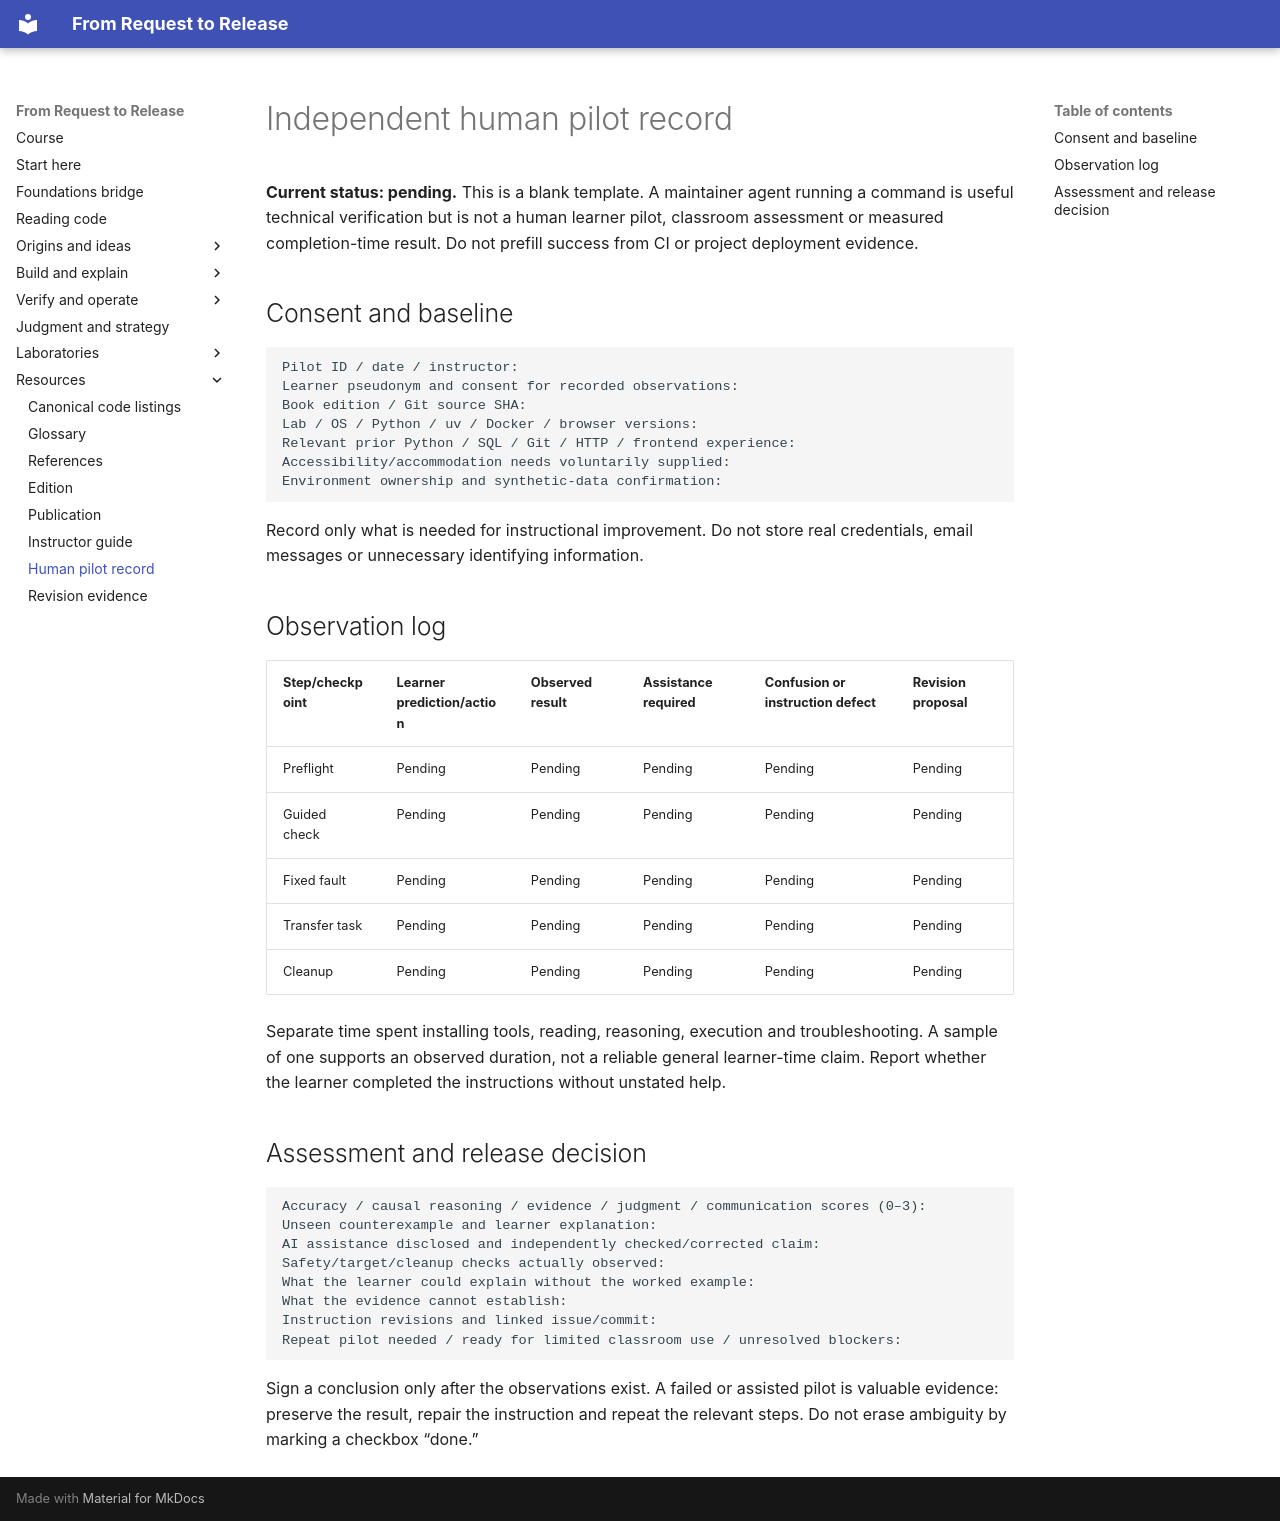

repository: kaw393939/is373-ai-chat · page: instructor/pilot-record/index.html · generator: mkdocs

# Independent human pilot record

**Current status: pending.** This is a blank template. A maintainer agent running a command is useful technical verification but is not a human learner pilot, classroom assessment or measured completion-time result. Do not prefill success from CI or project deployment evidence.

## Consent and baseline

```text
Pilot ID / date / instructor:
Learner pseudonym and consent for recorded observations:
Book edition / Git source SHA:
Lab / OS / Python / uv / Docker / browser versions:
Relevant prior Python / SQL / Git / HTTP / frontend experience:
Accessibility/accommodation needs voluntarily supplied:
Environment ownership and synthetic-data confirmation:
```

Record only what is needed for instructional improvement. Do not store real credentials, email messages or unnecessary identifying information.

## Observation log

| Step/checkpoint | Learner prediction/action | Observed result | Assistance required | Confusion or instruction defect | Revision proposal |
|---|---|---|---|---|---|
| Preflight | Pending | Pending | Pending | Pending | Pending |
| Guided check | Pending | Pending | Pending | Pending | Pending |
| Fixed fault | Pending | Pending | Pending | Pending | Pending |
| Transfer task | Pending | Pending | Pending | Pending | Pending |
| Cleanup | Pending | Pending | Pending | Pending | Pending |

Separate time spent installing tools, reading, reasoning, execution and troubleshooting. A sample of one supports an observed duration, not a reliable general learner-time claim. Report whether the learner completed the instructions without unstated help.

## Assessment and release decision

```text
Accuracy / causal reasoning / evidence / judgment / communication scores (0–3):
Unseen counterexample and learner explanation:
AI assistance disclosed and independently checked/corrected claim:
Safety/target/cleanup checks actually observed:
What the learner could explain without the worked example:
What the evidence cannot establish:
Instruction revisions and linked issue/commit:
Repeat pilot needed / ready for limited classroom use / unresolved blockers:
```

Sign a conclusion only after the observations exist. A failed or assisted pilot is valuable evidence: preserve the result, repair the instruction and repeat the relevant steps. Do not erase ambiguity by marking a checkbox “done.”
